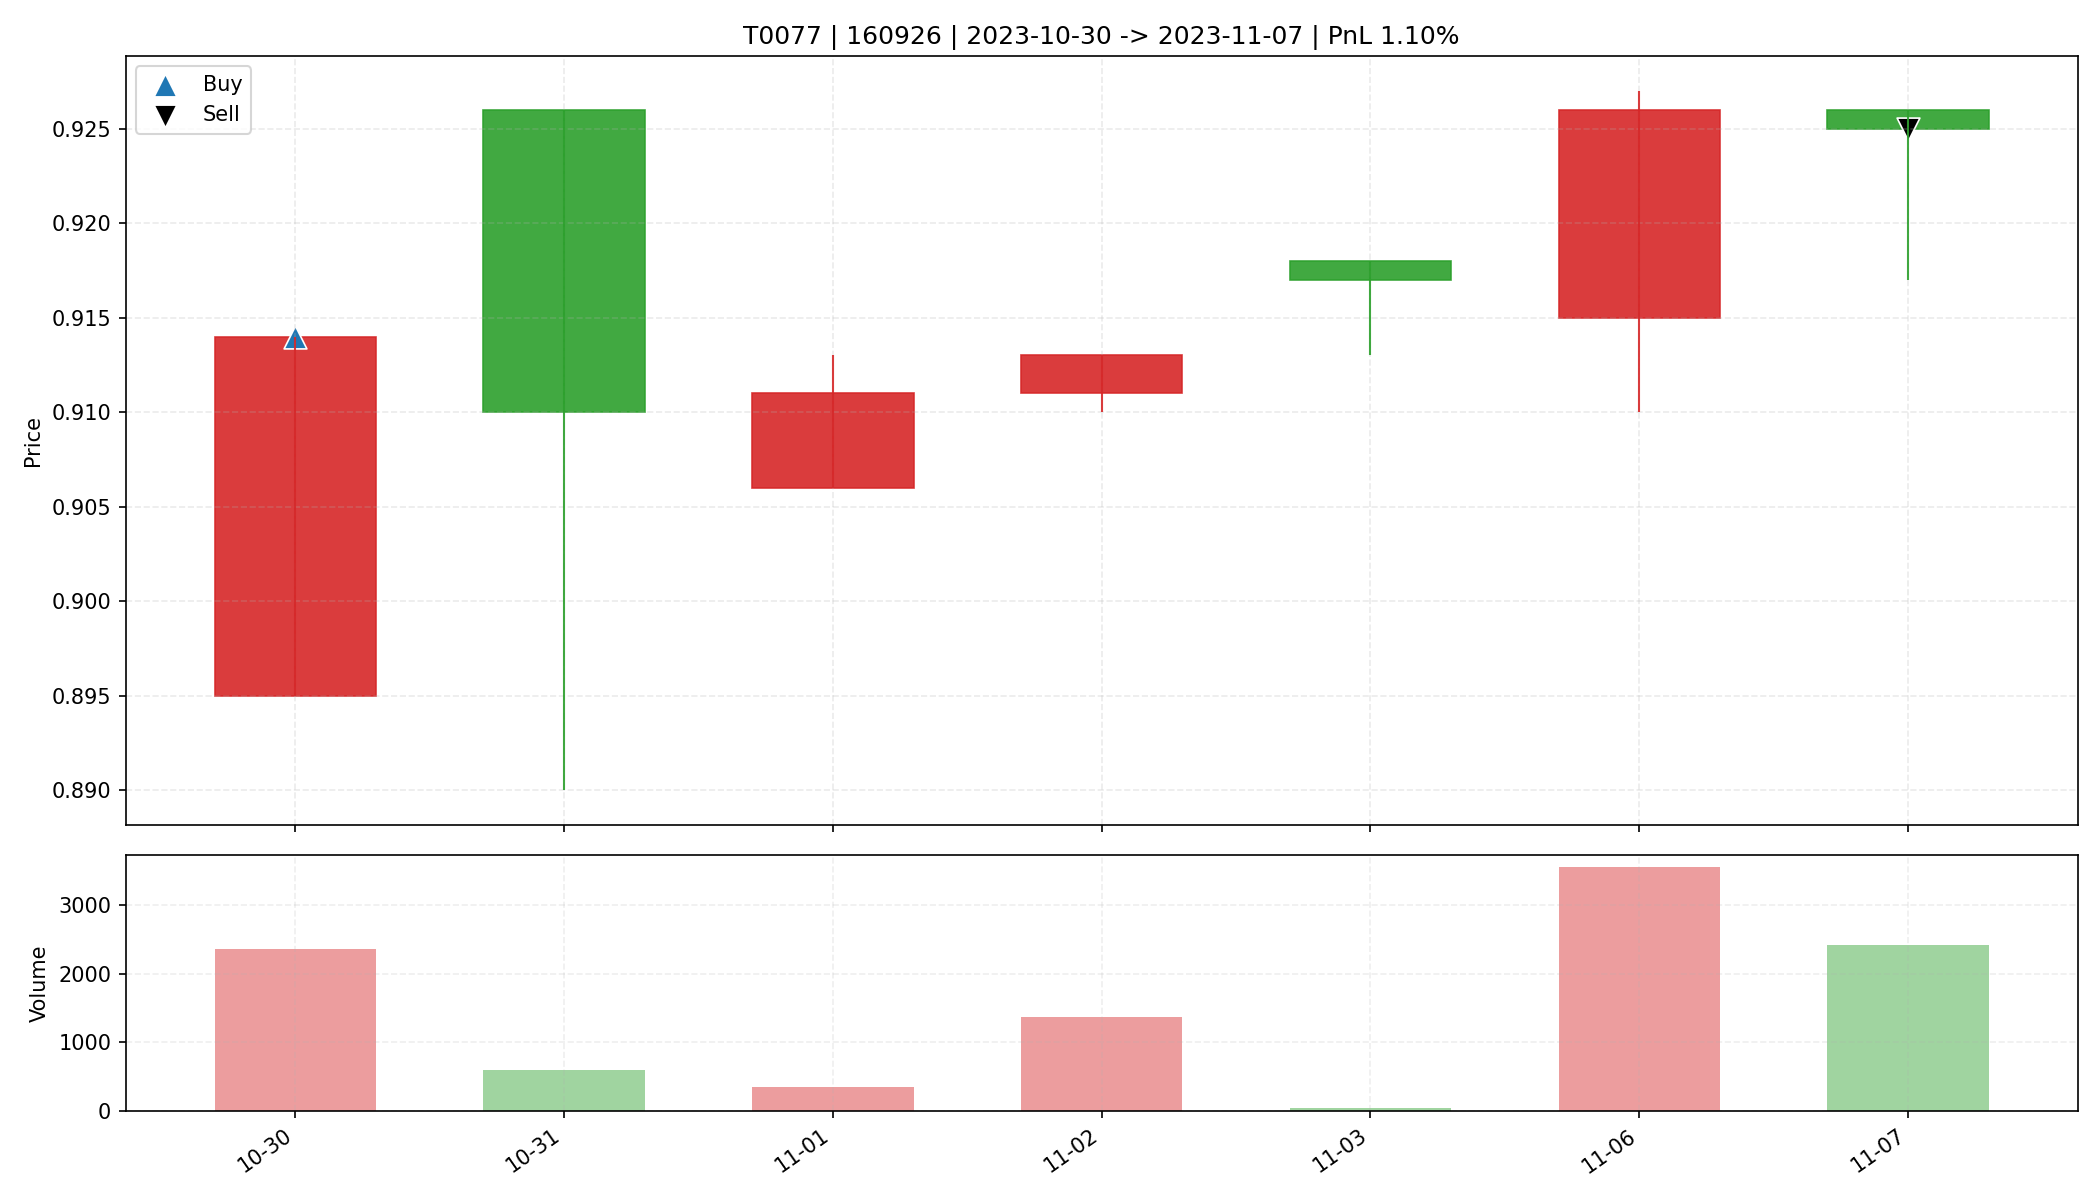

The table this chart was drawn from, first rows:
date, open, high, low, close, amount, volume, trade_id, code, buy_date, sell_date, buy_price, sell_price, matched_shares, buy_reason, sell_reason, sell_profit_pct, sell_hold_days, is_buy_day, is_sell_day, holding_day_index
2023-10-30, 0.895, 0.914, 0.895, 0.914, 213854, 2358, T0077, 160926, 2023-10-30, 2023-11-07, 0.914, 0.925, 12450, 前10日振幅6.1%, 阳线涨幅2.1%, 突破均线, 创20日新高, 温和放量…, 主动止盈半仓-放量滞涨(涨幅-0.11%<1.00%, 量比前5日均量2.04>…, 1.102, 6.0, True, False, 0
2023-10-31, 0.926, 0.926, 0.89, 0.91, 54225, 596.0, T0077, 160926, 2023-10-30, 2023-11-07, 0.914, 0.925, 12450, 前10日振幅6.1%, 阳线涨幅2.1%, 突破均线, 创20日新高, 温和放量…, 主动止盈半仓-放量滞涨(涨幅-0.11%<1.00%, 量比前5日均量2.04>…, 1.102, 6.0, False, False, 1
2023-11-01, 0.906, 0.913, 0.906, 0.911, 31513, 346.0, T0077, 160926, 2023-10-30, 2023-11-07, 0.914, 0.925, 12450, 前10日振幅6.1%, 阳线涨幅2.1%, 突破均线, 创20日新高, 温和放量…, 主动止盈半仓-放量滞涨(涨幅-0.11%<1.00%, 量比前5日均量2.04>…, 1.102, 6.0, False, False, 2
2023-11-02, 0.911, 0.913, 0.91, 0.913, 124651, 1369, T0077, 160926, 2023-10-30, 2023-11-07, 0.914, 0.925, 12450, 前10日振幅6.1%, 阳线涨幅2.1%, 突破均线, 创20日新高, 温和放量…, 主动止盈半仓-放量滞涨(涨幅-0.11%<1.00%, 量比前5日均量2.04>…, 1.102, 6.0, False, False, 3
2023-11-03, 0.918, 0.918, 0.913, 0.917, 3664, 40.0, T0077, 160926, 2023-10-30, 2023-11-07, 0.914, 0.925, 12450, 前10日振幅6.1%, 阳线涨幅2.1%, 突破均线, 创20日新高, 温和放量…, 主动止盈半仓-放量滞涨(涨幅-0.11%<1.00%, 量比前5日均量2.04>…, 1.102, 6.0, False, False, 4
2023-11-06, 0.915, 0.927, 0.91, 0.926, 328051, 3557, T0077, 160926, 2023-10-30, 2023-11-07, 0.914, 0.925, 12450, 前10日振幅6.1%, 阳线涨幅2.1%, 突破均线, 创20日新高, 温和放量…, 主动止盈半仓-放量滞涨(涨幅-0.11%<1.00%, 量比前5日均量2.04>…, 1.102, 6.0, False, False, 5
2023-11-07, 0.926, 0.926, 0.917, 0.925, 221960, 2413, T0077, 160926, 2023-10-30, 2023-11-07, 0.914, 0.925, 12450, 前10日振幅6.1%, 阳线涨幅2.1%, 突破均线, 创20日新高, 温和放量…, 主动止盈半仓-放量滞涨(涨幅-0.11%<1.00%, 量比前5日均量2.04>…, 1.102, 6.0, False, True, 6
